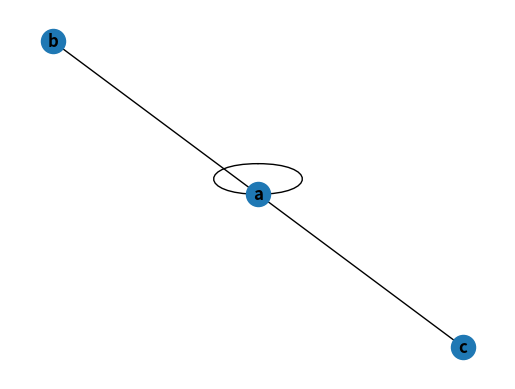

The matplotlib source for this figure:
import numpy as np
import matplotlib.pyplot as plt
import networkx as nx

G = nx.Graph()
G.add_nodes_from(['a', 'a', 'a', 'c'])
G.add_edges_from([('a', 'a'), ('a', 'b'), ('a', 'c')])

print(G.number_of_nodes())

nx.draw_networkx(G, with_labels=True, font_weight='bold')
plt.axis('off')
plt.show()
